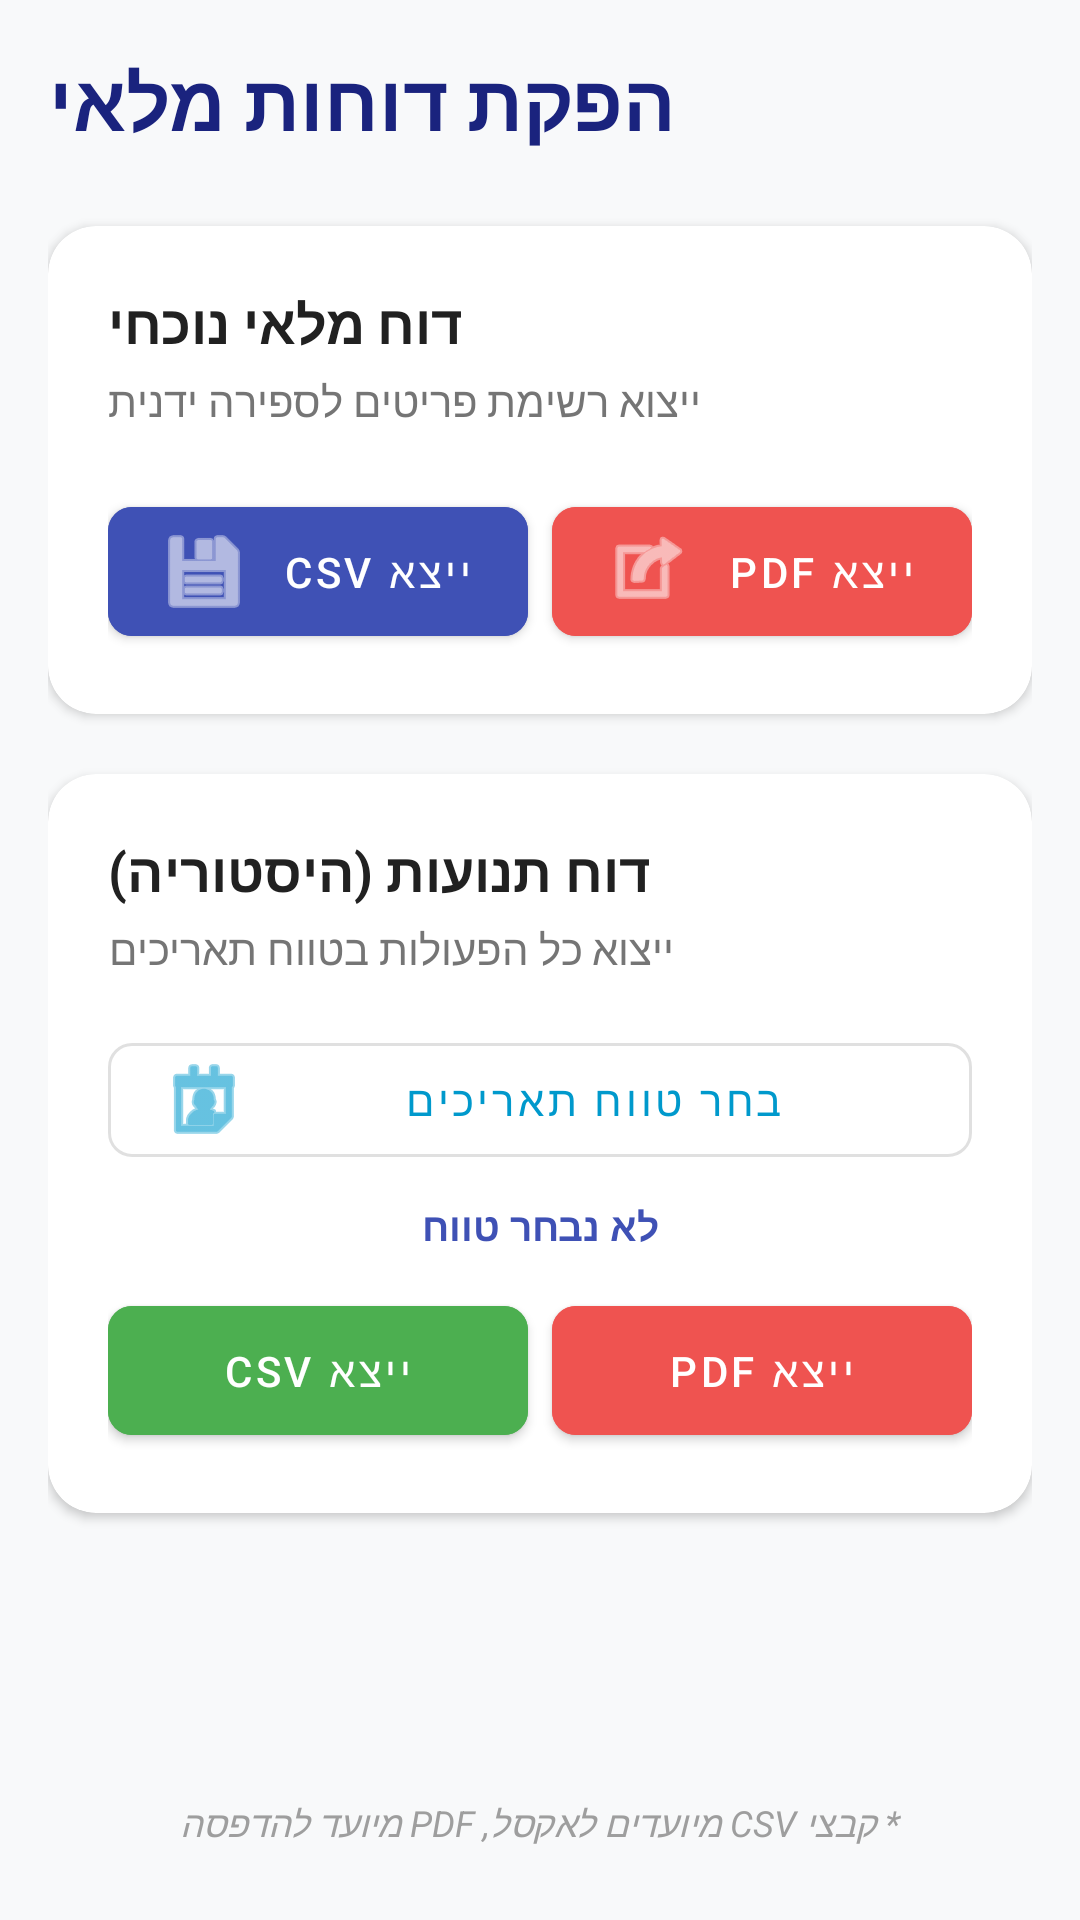

Write the Android layout XML for this screen, with the resource values it uses.
<!-- AndroidManifest.xml: application theme Theme.MyApplication -->
<!-- res/layout/activity_reports.xml -->
<?xml version="1.0" encoding="utf-8"?>
<LinearLayout xmlns:android="http://schemas.android.com/apk/res/android"
    xmlns:app="http://schemas.android.com/apk/res-auto"
    android:layout_width="match_parent"
    android:layout_height="match_parent"
    android:orientation="vertical"
    android:background="#F8F9FA"
    android:paddingHorizontal="16dp">

    <TextView
        android:layout_width="wrap_content"
        android:layout_height="wrap_content"
        android:text="הפקת דוחות מלאי"
        android:textSize="26sp"
        android:textStyle="bold"
        android:textColor="#1A237E"
        android:layout_marginTop="16dp"
        android:layout_marginBottom="24dp"/>

    <com.google.android.material.card.MaterialCardView
        android:layout_width="match_parent"
        android:layout_height="wrap_content"
        app:cardCornerRadius="16dp"
        app:cardElevation="2dp"
        app:strokeWidth="0dp"
        android:layout_marginBottom="20dp">

        <LinearLayout
            android:layout_width="match_parent"
            android:layout_height="wrap_content"
            android:orientation="vertical"
            android:padding="20dp">

            <TextView
                android:layout_width="wrap_content"
                android:layout_height="wrap_content"
                android:text="דוח מלאי נוכחי"
                android:textSize="18sp"
                android:textStyle="bold"
                android:textColor="#212121"/>

            <TextView
                android:layout_width="wrap_content"
                android:layout_height="wrap_content"
                android:text="ייצוא רשימת פריטים לספירה ידנית"
                android:textSize="14sp"
                android:textColor="#757575"
                android:layout_marginTop="4dp"/>

            <LinearLayout
                android:layout_width="match_parent"
                android:layout_height="wrap_content"
                android:orientation="horizontal"
                android:layout_marginTop="20dp">

                <com.google.android.material.button.MaterialButton
                    android:id="@+id/button_export_inventory_csv"
                    style="@style/Widget.MaterialComponents.Button"
                    android:layout_width="0dp"
                    android:layout_height="55dp"
                    android:layout_weight="1"
                    android:layout_marginEnd="8dp"
                    android:text="ייצא CSV"
                    android:backgroundTint="#3F51B5"
                    app:cornerRadius="8dp"
                    app:icon="@android:drawable/ic_menu_save" />

                <com.google.android.material.button.MaterialButton
                    android:id="@+id/button_export_inventory_pdf"
                    style="@style/Widget.MaterialComponents.Button"
                    android:layout_width="0dp"
                    android:layout_height="55dp"
                    android:layout_weight="1"
                    android:text="ייצא PDF"
                    android:backgroundTint="#EF5350"
                    app:cornerRadius="8dp"
                    app:icon="@android:drawable/ic_menu_set_as" />
            </LinearLayout>
        </LinearLayout>
    </com.google.android.material.card.MaterialCardView>

    <com.google.android.material.card.MaterialCardView
        android:layout_width="match_parent"
        android:layout_height="wrap_content"
        app:cardCornerRadius="16dp"
        app:cardElevation="2dp"
        app:strokeWidth="0dp">

        <LinearLayout
            android:layout_width="match_parent"
            android:layout_height="wrap_content"
            android:orientation="vertical"
            android:padding="20dp">

            <TextView
                android:layout_width="wrap_content"
                android:layout_height="wrap_content"
                android:text="דוח תנועות (היסטוריה)"
                android:textSize="18sp"
                android:textStyle="bold"
                android:textColor="#212121"/>

            <TextView
                android:layout_width="wrap_content"
                android:layout_height="wrap_content"
                android:text="ייצוא כל הפעולות בטווח תאריכים"
                android:textSize="14sp"
                android:textColor="#757575"
                android:layout_marginTop="4dp"/>

            <com.google.android.material.button.MaterialButton
                android:id="@+id/button_date_range_report"
                style="@style/Widget.MaterialComponents.Button.OutlinedButton"
                android:layout_width="match_parent"
                android:layout_height="50dp"
                android:layout_marginTop="16dp"
                android:text="בחר טווח תאריכים"
                app:cornerRadius="8dp"
                app:icon="@android:drawable/ic_menu_my_calendar"
                android:textAllCaps="false" />

            <TextView
                android:id="@+id/text_selected_range"
                android:layout_width="wrap_content"
                android:layout_height="wrap_content"
                android:text="לא נבחר טווח"
                android:textSize="13sp"
                android:textColor="#3F51B5"
                android:textStyle="bold"
                android:layout_gravity="center"
                android:layout_marginTop="8dp"/>

            <LinearLayout
                android:layout_width="match_parent"
                android:layout_height="wrap_content"
                android:orientation="horizontal"
                android:layout_marginTop="12dp">

                <com.google.android.material.button.MaterialButton
                    android:id="@+id/button_export_transactions_csv"
                    android:layout_width="0dp"
                    android:layout_height="55dp"
                    android:layout_weight="1"
                    android:layout_marginEnd="8dp"
                    android:text="ייצא CSV"
                    android:backgroundTint="#4CAF50"
                    app:cornerRadius="8dp" />

                <com.google.android.material.button.MaterialButton
                    android:id="@+id/button_export_transactions_pdf"
                    android:layout_width="0dp"
                    android:layout_height="55dp"
                    android:layout_weight="1"
                    android:text="ייצא PDF"
                    android:backgroundTint="#EF5350"
                    app:cornerRadius="8dp" />
            </LinearLayout>
        </LinearLayout>
    </com.google.android.material.card.MaterialCardView>

    <View
        android:layout_width="match_parent"
        android:layout_height="0dp"
        android:layout_weight="1" />

    <TextView
        android:layout_width="match_parent"
        android:layout_height="wrap_content"
        android:text="* קבצי CSV מיועדים לאקסל, PDF מיועד להדפסה"
        android:textSize="12sp"
        android:textStyle="italic"
        android:gravity="center"
        android:textColor="#9E9E9E"
        android:layout_marginBottom="24dp" />

</LinearLayout>
<!-- resources referenced by this layout -->
<resources>
  <style name="Theme.MyApplication" parent="Base.Theme.MyApplication" />
  <style name="Base.Theme.MyApplication" parent="Theme.MaterialComponents.DayNight.DarkActionBar">
          <item name="colorPrimary">@android:color/holo_blue_dark</item>
          <item name="colorPrimaryVariant">@android:color/black</item>
          <item name="colorOnPrimary">@android:color/white</item>
  
          <item name="colorSecondary">@android:color/holo_green_light</item>
          <item name="colorSecondaryVariant">@android:color/holo_green_dark</item>
          <item name="colorOnSecondary">@android:color/black</item>
  
          <item name="android:statusBarColor">?attr/colorPrimaryVariant</item>
  
          <item name="actionBarTheme">@style/ThemeOverlay.AppCompat.Dark.ActionBar</item>
      </style>
</resources>
